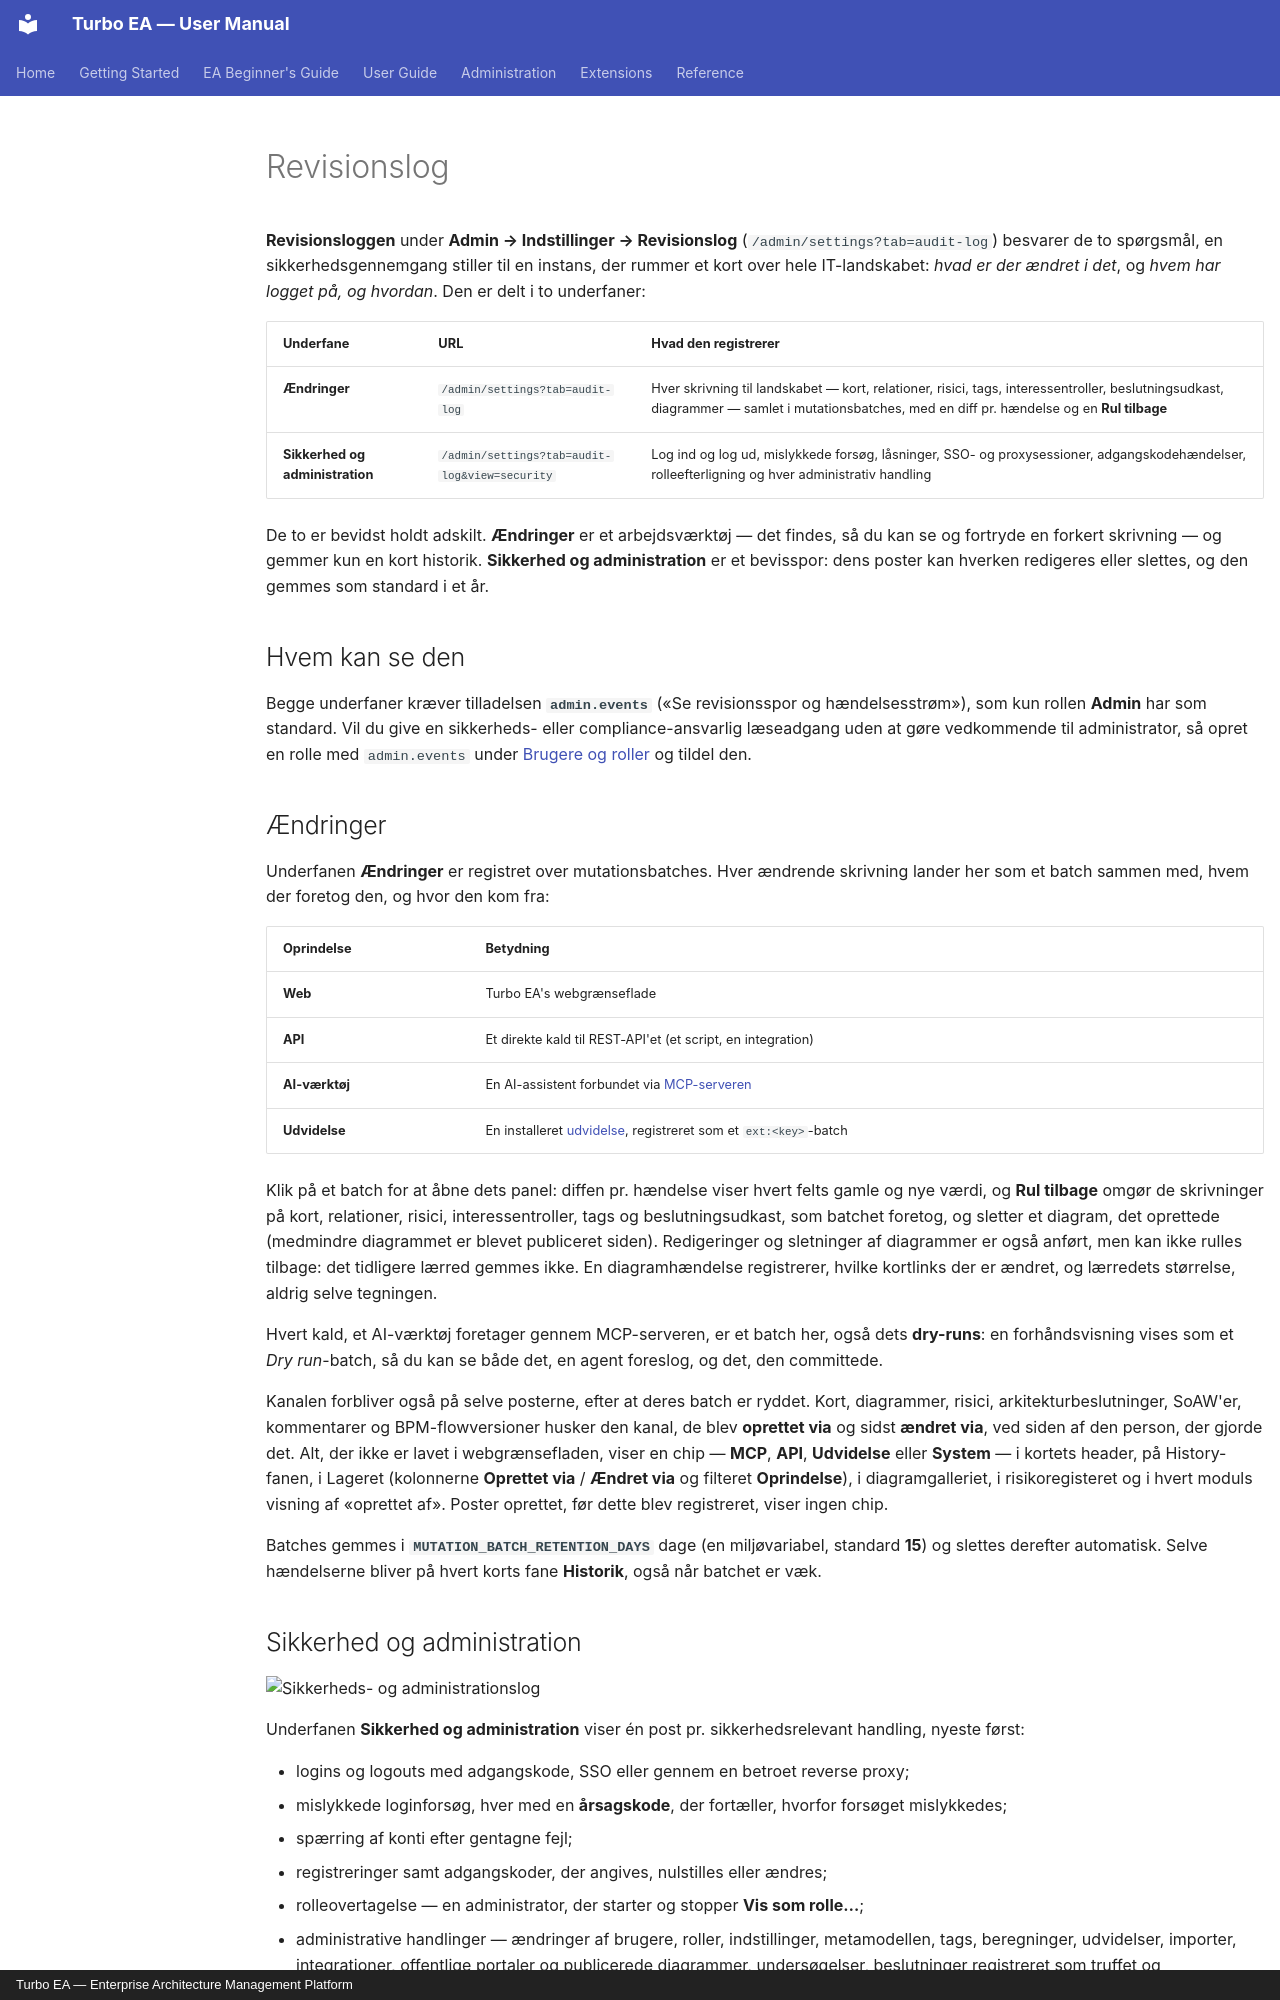

repository: vincentmakes/turbo-ea · page: admin/audit-log.da/index.html · generator: mkdocs · copyright: Turbo EA — Enterprise Architecture Management Platform

# Revisionslog

**Revisionsloggen** under **Admin → Indstillinger → Revisionslog** (`/admin/settings?tab=audit-log`) besvarer de to spørgsmål, en sikkerhedsgennemgang stiller til en instans, der rummer et kort over hele IT-landskabet: *hvad er der ændret i det*, og *hvem har logget på, og hvordan*. Den er delt i to underfaner:

| Underfane | URL | Hvad den registrerer |
|-----------|-----|----------------------|
| **Ændringer** | `/admin/settings?tab=audit-log` | Hver skrivning til landskabet — kort, relationer, risici, tags, interessentroller, beslutningsudkast, diagrammer — samlet i mutationsbatches, med en diff pr. hændelse og en **Rul tilbage** |
| **Sikkerhed og administration** | `/admin/settings?tab=audit-log&view=security` | Log ind og log ud, mislykkede forsøg, låsninger, SSO- og proxysessioner, adgangskodehændelser, rolleefterligning og hver administrativ handling |

De to er bevidst holdt adskilt. **Ændringer** er et arbejdsværktøj — det findes, så du kan se og fortryde en forkert skrivning — og gemmer kun en kort historik. **Sikkerhed og administration** er et bevisspor: dens poster kan hverken redigeres eller slettes, og den gemmes som standard i et år.

## Hvem kan se den

Begge underfaner kræver tilladelsen **`admin.events`** («Se revisionsspor og hændelsesstrøm»), som kun rollen **Admin** har som standard. Vil du give en sikkerheds- eller compliance-ansvarlig læseadgang uden at gøre vedkommende til administrator, så opret en rolle med `admin.events` under [Brugere og roller](users.md#roller) og tildel den.

## Ændringer

Underfanen **Ændringer** er registret over mutationsbatches. Hver ændrende skrivning lander her som et batch sammen med, hvem der foretog den, og hvor den kom fra:

| Oprindelse | Betydning |
|------------|-----------|
| **Web** | Turbo EA's webgrænseflade |
| **API** | Et direkte kald til REST-API'et (et script, en integration) |
| **AI-værktøj** | En AI-assistent forbundet via [MCP-serveren](mcp.md) |
| **Udvidelse** | En installeret [udvidelse](extensions.md), registreret som et `ext:<key>`-batch |

Klik på et batch for at åbne dets panel: diffen pr. hændelse viser hvert felts gamle og nye værdi, og **Rul tilbage** omgør de skrivninger på kort, relationer, risici, interessentroller, tags og beslutningsudkast, som batchet foretog, og sletter et diagram, det oprettede (medmindre diagrammet er blevet publiceret siden). Redigeringer og sletninger af diagrammer er også anført, men kan ikke rulles tilbage: det tidligere lærred gemmes ikke. En diagramhændelse registrerer, hvilke kortlinks der er ændret, og lærredets størrelse, aldrig selve tegningen.

Hvert kald, et AI-værktøj foretager gennem MCP-serveren, er et batch her, også dets **dry-runs**: en forhåndsvisning vises som et *Dry run*-batch, så du kan se både det, en agent foreslog, og det, den committede.

Kanalen forbliver også på selve posterne, efter at deres batch er ryddet. Kort, diagrammer, risici, arkitekturbeslutninger, SoAW'er, kommentarer og BPM-flowversioner husker den kanal, de blev **oprettet via** og sidst **ændret via**, ved siden af den person, der gjorde det. Alt, der ikke er lavet i webgrænsefladen, viser en chip — **MCP**, **API**, **Udvidelse** eller **System** — i kortets header, på History-fanen, i Lageret (kolonnerne **Oprettet via** / **Ændret via** og filteret **Oprindelse**), i diagramgalleriet, i risikoregisteret og i hvert moduls visning af «oprettet af». Poster oprettet, før dette blev registreret, viser ingen chip.

Batches gemmes i **`MUTATION_BATCH_RETENTION_DAYS`** dage (en miljøvariabel, standard **15**) og slettes derefter automatisk. Selve hændelserne bliver på hvert korts fane **Historik**, også når batchet er væk.

## Sikkerhed og administration

![Sikkerheds- og administrationslog](../assets/img/da/62_admin_audit_log_security.png)

Underfanen **Sikkerhed og administration** viser én post pr. sikkerhedsrelevant handling, nyeste først:

- logins og logouts med adgangskode, SSO eller gennem en betroet reverse proxy;
- mislykkede loginforsøg, hver med en **årsagskode**, der fortæller, hvorfor forsøget mislykkedes;
- spærring af konti efter gentagne fejl;
- registreringer samt adgangskoder, der angives, nulstilles eller ændres;
- rolleovertagelse — en administrator, der starter og stopper **Vis som rolle…**;
- administrative handlinger — ændringer af brugere, roller, indstillinger, metamodellen, tags, beregninger, udvidelser, importer, integrationer, offentlige portaler og publicerede diagrammer, undersøgelser, beslutninger registreret som truffet og operatøradgang (se [Administrative handlinger](#administrative-actions));
- dataeksporter — CSV- og JSON-eksporterne af kort, workspace-eksporter og eksporter til en anden EA-platform (se [Dataeksporter](#data-exports)) — og eksporter af selve denne log.
